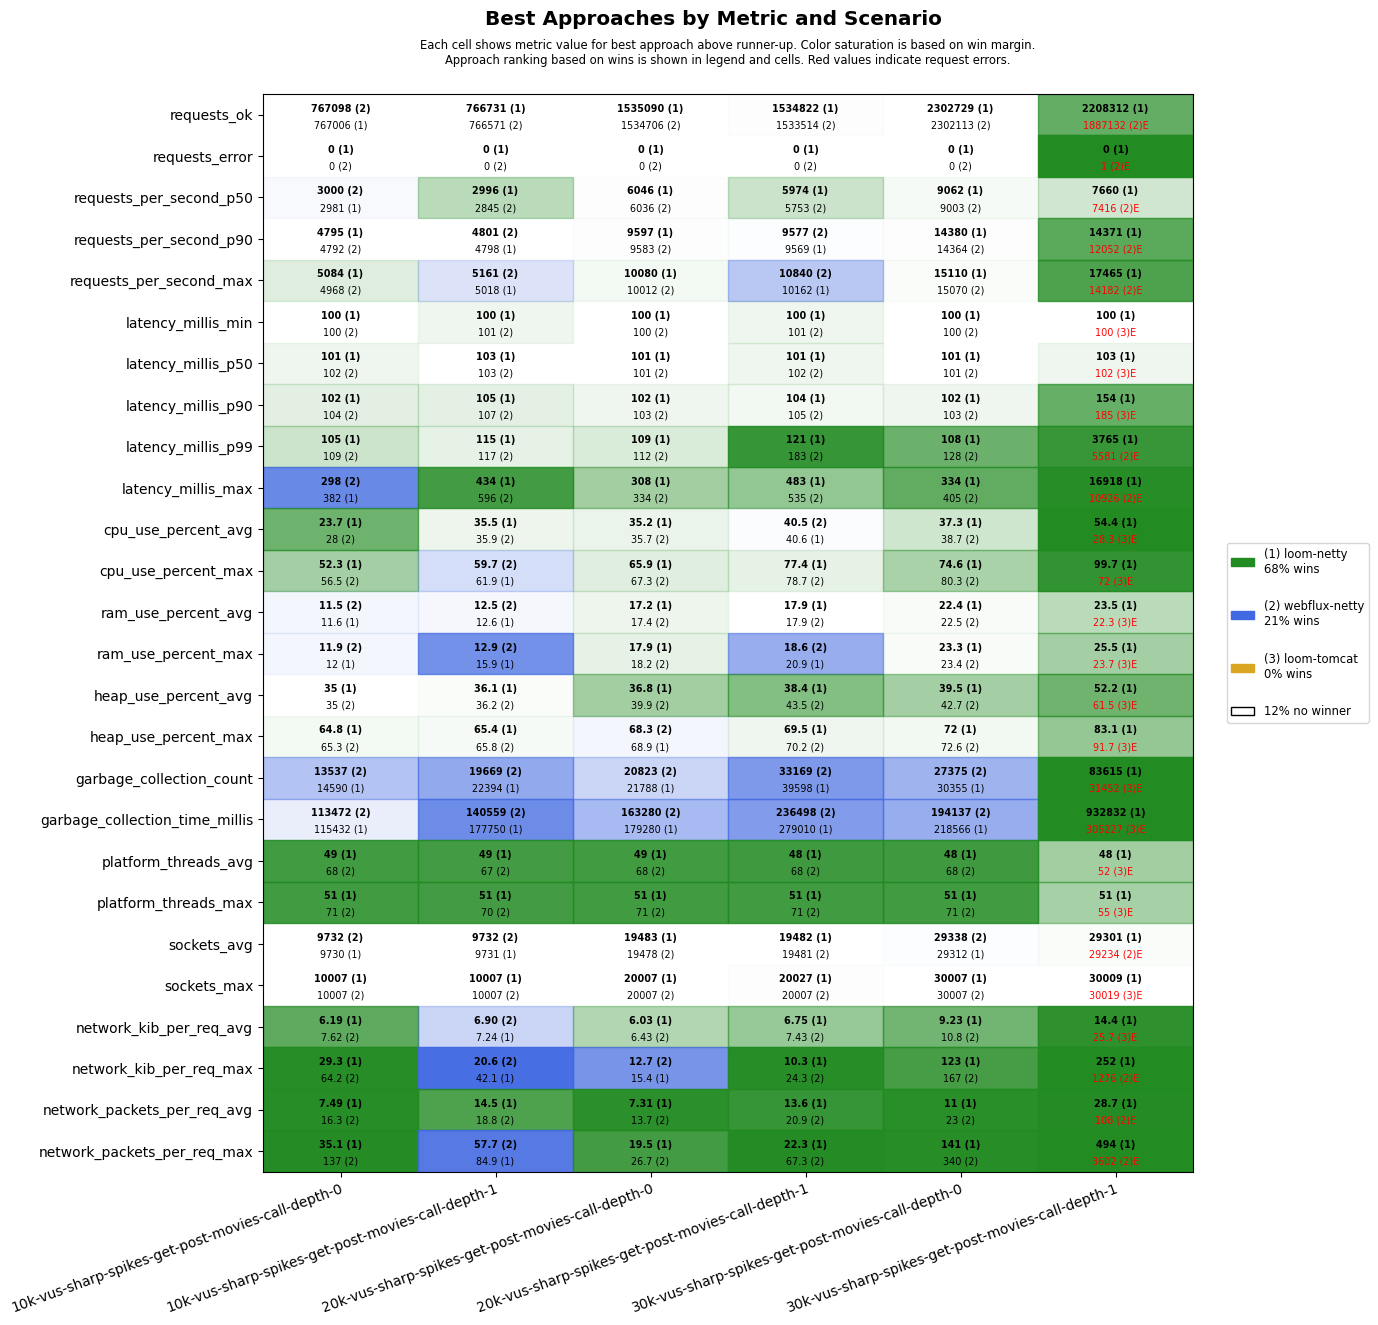

The file beside this chart, header and first rows:
scenario, approach, requests_ok, requests_error, requests_per_second_p50, requests_per_second_p90, requests_per_second_max, latency_millis_min, latency_millis_p50, latency_millis_p90, latency_millis_p99, latency_millis_max, cpu_use_percent_avg, cpu_use_percent_max, ram_use_percent_avg, ram_use_percent_max, heap_use_percent_avg, heap_use_percent_max, garbage_collection_count, garbage_collection_time_millis, platform_threads_avg, platform_threads_max, sockets_avg, sockets_max
10k-vus-sharp-spikes-get-post-movies-cal…, loom-tomcat, 640980, 15409, 2439, 3941, 4309, 100, 101, 102, 104, 60001, 15.4, 39.5, 10.1, 10.4, 42.8, 71.9, 13815, 92184, 53, 55, 9749, 10007
10k-vus-sharp-spikes-get-post-movies-cal…, loom-netty, 767006, 0, 2981, 4795, 5084, 100, 101, 102, 105, 382, 23.7, 52.3, 11.6, 12.0, 35.0, 64.8, 14590, 115432, 49, 51, 9730, 10007
10k-vus-sharp-spikes-get-post-movies-cal…, webflux-netty, 767098, 0, 3000, 4792, 4968, 100, 102, 104, 109, 298, 28.0, 56.5, 11.5, 11.9, 35.0, 65.3, 13537, 113472, 68, 71, 9732, 10007
10k-vus-sharp-spikes-get-post-movies-cal…, loom-tomcat, 527282, 25935, 1859, 3467, 4021, 100, 102, 105, 20003, 60007, 25.8, 57.6, 12.8, 13.4, 54.0, 88.9, 27356, 252071, 52, 55, 9651, 10039
10k-vus-sharp-spikes-get-post-movies-cal…, loom-netty, 766731, 0, 2996, 4798, 5018, 100, 103, 105, 115, 434, 35.5, 61.9, 12.6, 15.9, 36.1, 65.4, 22394, 177750, 49, 51, 9731, 10007
10k-vus-sharp-spikes-get-post-movies-cal…, webflux-netty, 766571, 0, 2845, 4801, 5161, 101, 103, 107, 117, 596, 35.9, 59.7, 12.5, 12.9, 36.2, 65.8, 19669, 140559, 67, 70, 9732, 10007
20k-vus-sharp-spikes-get-post-movies-cal…, loom-tomcat, 706034, 100250, 3359, 3961, 4789, 100, 101, 102, 105, 60000, 18.1, 47.8, 16.5, 17.2, 47.4, 76.3, 15159, 107152, 52, 55, 18604, 20010
20k-vus-sharp-spikes-get-post-movies-cal…, loom-netty, 1535090, 0, 6046, 9597, 10080, 100, 101, 102, 109, 308, 35.2, 65.9, 17.2, 17.9, 36.8, 68.9, 21788, 179280, 49, 51, 19483, 20007
20k-vus-sharp-spikes-get-post-movies-cal…, webflux-netty, 1534706, 0, 6036, 9583, 10012, 100, 101, 103, 112, 334, 35.7, 67.3, 17.4, 18.2, 39.9, 68.3, 20823, 163280, 68, 71, 19478, 20007
20k-vus-sharp-spikes-get-post-movies-cal…, loom-tomcat, 530708, 113504, 1927, 3363, 4537, 100, 102, 106, 54867, 60012, 27.7, 61.8, 17.9, 18.6, 56.0, 92.4, 29962, 297769, 53, 55, 18558, 20007
20k-vus-sharp-spikes-get-post-movies-cal…, loom-netty, 1534822, 0, 5974, 9569, 10162, 100, 101, 104, 121, 483, 40.6, 77.4, 17.9, 20.9, 38.4, 69.5, 39598, 279010, 48, 51, 19482, 20027
20k-vus-sharp-spikes-get-post-movies-cal…, webflux-netty, 1533514, 0, 5753, 9577, 10840, 101, 102, 105, 183, 535, 40.5, 78.7, 17.9, 18.6, 43.5, 70.2, 33169, 236498, 68, 71, 19481, 20007
30k-vus-sharp-spikes-get-post-movies-cal…, loom-tomcat, 723425, 187101, 3304, 3971, 5502, 100, 101, 102, 105, 60001, 20.0, 74.8, 21.3, 22.5, 39.9, 75.5, 20168, 110649, 52, 55, 27467, 30007
30k-vus-sharp-spikes-get-post-movies-cal…, loom-netty, 2302729, 0, 9062, 14380, 15110, 100, 101, 102, 108, 334, 37.3, 74.6, 22.4, 23.3, 39.5, 72.0, 30355, 218566, 48, 51, 29312, 30007
30k-vus-sharp-spikes-get-post-movies-cal…, webflux-netty, 2302113, 0, 9003, 14364, 15070, 100, 101, 103, 128, 405, 38.7, 80.3, 22.5, 23.4, 42.7, 72.6, 27375, 194137, 68, 71, 29338, 30007
30k-vus-sharp-spikes-get-post-movies-cal…, loom-tomcat, 506344, 198491, 2022, 3446, 4988, 100, 102, 185, 57914, 60003, 28.3, 72, 22.3, 23.7, 61.5, 91.7, 31452, 305227, 52, 55, 27505, 30019
30k-vus-sharp-spikes-get-post-movies-cal…, loom-netty, 2208312, 0, 7660, 14371, 17465, 100, 103, 154, 3765, 16918, 54.4, 99.7, 23.5, 25.5, 52.2, 83.1, 83615, 932832, 48, 51, 29301, 30009
30k-vus-sharp-spikes-get-post-movies-cal…, webflux-netty, 1887132, 1, 7416, 12052, 14182, 101, 348, 1206, 5581, 10926, 57.3, 99.8, 23.8, 26.1, 61.5, 95.6, 127114, 2356044, 68, 71, 29234, 30007
